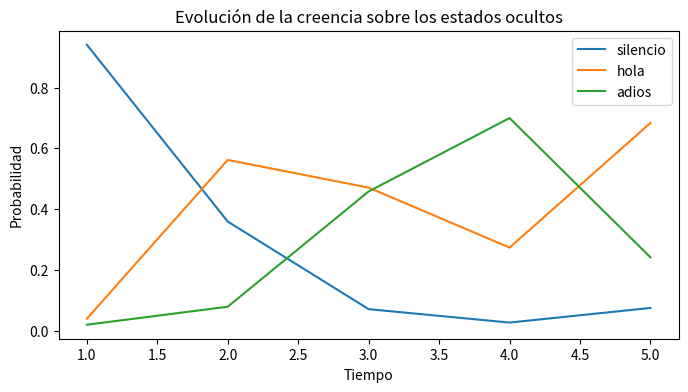

Recreate this plot in Python.
# Importamos las librerías necesarias
import numpy as np  # Para operaciones numéricas
import matplotlib.pyplot as plt  # Para graficar resultados

# Definimos los posibles estados ocultos (palabras o fonemas)
states = ['silencio', 'hola', 'adios']

# Definimos las posibles observaciones (características acústicas discretizadas)
observations = ['bajo', 'medio', 'alto']

# Definimos la matriz de transición de estados (probabilidad de pasar de un estado a otro)
transition_prob = np.array([
    [0.7, 0.2, 0.1],  # De silencio a otros estados
    [0.1, 0.8, 0.1],  # De hola a otros estados
    [0.2, 0.2, 0.6]   # De adios a otros estados
])

# Definimos la matriz de emisión (probabilidad de observar una característica dado un estado)
emission_prob = np.array([
    [0.8, 0.15, 0.05],  # Silencio
    [0.1, 0.7, 0.2],    # Hola
    [0.05, 0.2, 0.75]   # Adios
])

# Definimos la distribución inicial de estados
initial_prob = np.array([0.6, 0.2, 0.2])

# Secuencia de observaciones simuladas (por ejemplo, características acústicas extraídas)
obs_sequence = ['bajo', 'medio', 'alto', 'alto', 'medio']

# Convertimos las observaciones a índices
obs_idx = [observations.index(obs) for obs in obs_sequence]

# Inicializamos la matriz de creencias (forward algorithm)
T = len(obs_sequence)  # Longitud de la secuencia
N = len(states)        # Número de estados
alpha = np.zeros((T, N))  # Matriz para almacenar las probabilidades

# Paso de inicialización: calculamos la probabilidad inicial para cada estado
for s in range(N):
    alpha[0, s] = initial_prob[s] * emission_prob[s, obs_idx[0]]

# Paso de recursión: actualizamos las creencias para cada tiempo y estado
for t in range(1, T):
    for s in range(N):
        # Suma de probabilidades de llegar al estado s desde todos los estados anteriores
        alpha[t, s] = np.sum(alpha[t-1, :] * transition_prob[:, s]) * emission_prob[s, obs_idx[t]]

# Normalizamos las probabilidades en cada paso de tiempo
alpha = alpha / alpha.sum(axis=1, keepdims=True)

# Mostramos la probabilidad de cada estado en cada tiempo
for t in range(T):
    print(f"Tiempo {t+1}:")
    for s in range(N):
        print(f"  P({states[s]} | observaciones) = {alpha[t, s]:.3f}")

# Graficamos la evolución de las creencias en el tiempo
plt.figure(figsize=(8, 4))
for s in range(N):
    plt.plot(range(1, T+1), alpha[:, s], label=states[s])
plt.xlabel('Tiempo')
plt.ylabel('Probabilidad')
plt.title('Evolución de la creencia sobre los estados ocultos')
plt.legend()
plt.show()